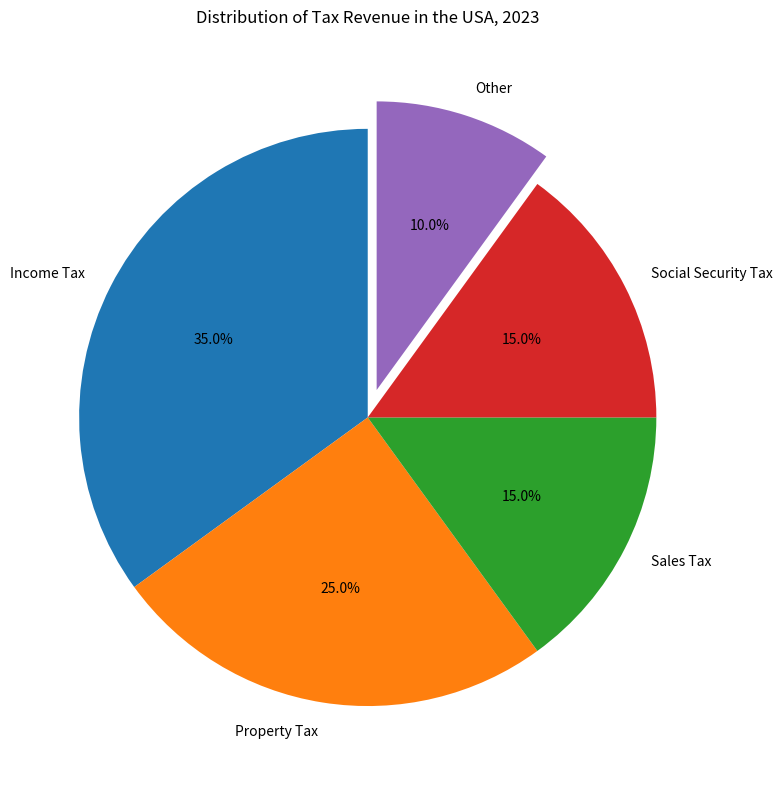

Write the Python code that produced this figure. (Note: this script raises an exception after producing the figure.)

import matplotlib.pyplot as plt
plt.figure(figsize=(8, 8))
ax = plt.subplot(111)
taxes = ['Income Tax', 'Property Tax', 'Sales Tax', 'Social Security Tax', 'Other']
percent = [35, 25, 15, 15, 10]
explode = [0, 0, 0, 0, 0.1]
ax.pie(percent, explode=explode, labels=taxes, autopct='%1.1f%%', startangle=90)
ax.set_title("Distribution of Tax Revenue in the USA, 2023")
ax.axis('equal')
plt.tight_layout()
plt.savefig("pie chart/png/411.png")
plt.clf()